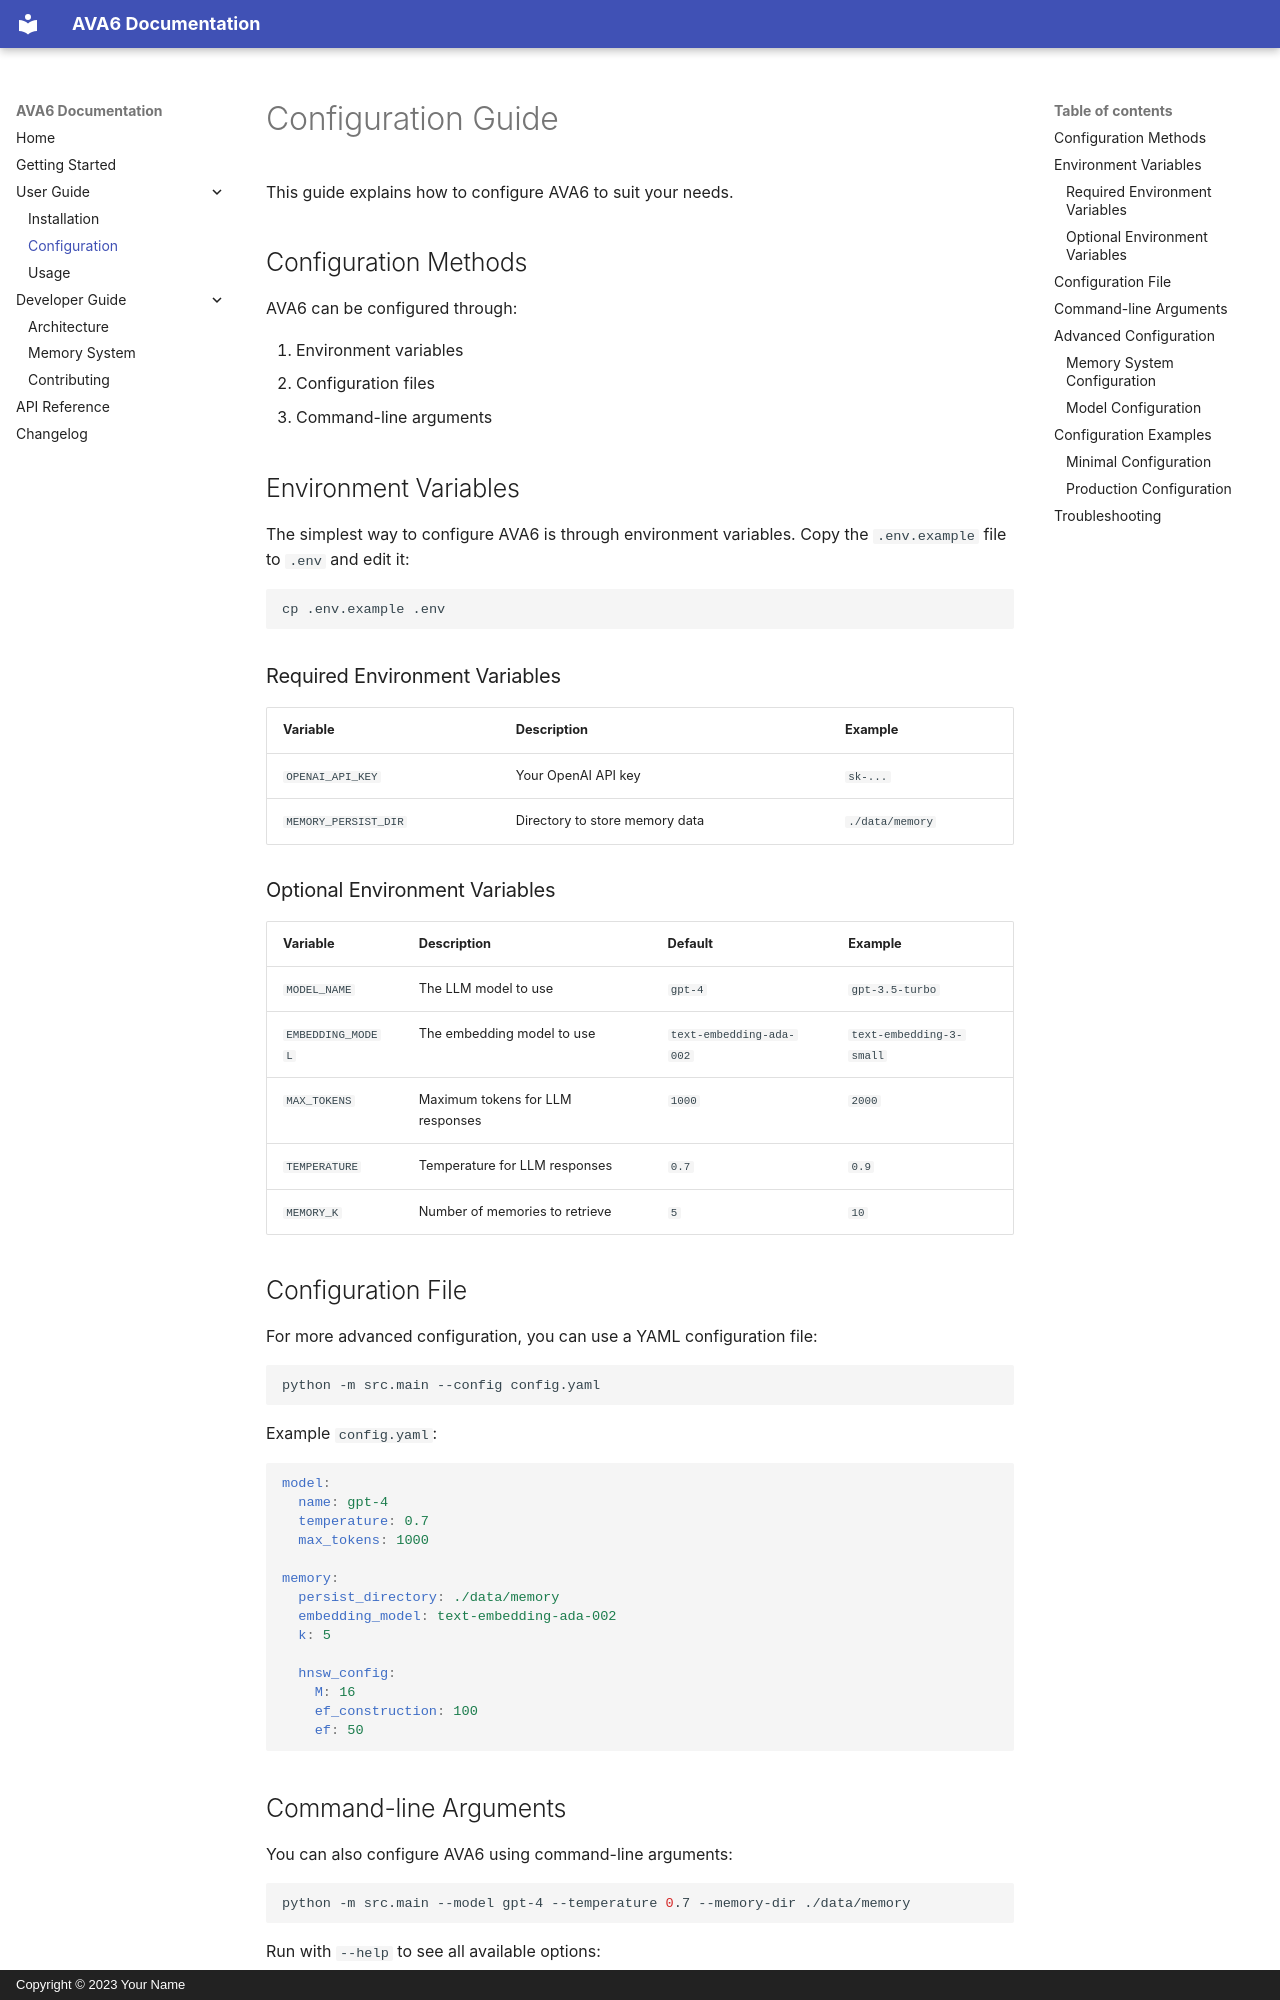

repository: djflorence/AVA6 · page: user-guide/configuration/index.html · generator: mkdocs · copyright: Copyright © 2023 Your Name

# Configuration Guide

This guide explains how to configure AVA6 to suit your needs.

## Configuration Methods

AVA6 can be configured through:

1. Environment variables
2. Configuration files
3. Command-line arguments

## Environment Variables

The simplest way to configure AVA6 is through environment variables. Copy the `.env.example` file to `.env` and edit it:

```bash
cp .env.example .env
```

### Required Environment Variables

| Variable | Description | Example |
|----------|-------------|---------|
| `OPENAI_API_KEY` | Your OpenAI API key | `sk-...` |
| `MEMORY_PERSIST_DIR` | Directory to store memory data | `./data/memory` |

### Optional Environment Variables

| Variable | Description | Default | Example |
|----------|-------------|---------|---------|
| `MODEL_NAME` | The LLM model to use | `gpt-4` | `gpt-3.5-turbo` |
| `EMBEDDING_MODEL` | The embedding model to use | `text-embedding-ada-002` | `text-embedding-3-small` |
| `MAX_TOKENS` | Maximum tokens for LLM responses | `1000` | `2000` |
| `TEMPERATURE` | Temperature for LLM responses | `0.7` | `0.9` |
| `MEMORY_K` | Number of memories to retrieve | `5` | `10` |

## Configuration File

For more advanced configuration, you can use a YAML configuration file:

```bash
python -m src.main --config config.yaml
```

Example `config.yaml`:

```yaml
model:
  name: gpt-4
  temperature: 0.7
  max_tokens: 1000
  
memory:
  persist_directory: ./data/memory
  embedding_model: text-embedding-ada-002
  k: 5
  
  hnsw_config:
    M: 16
    ef_construction: 100
    ef: 50
```
